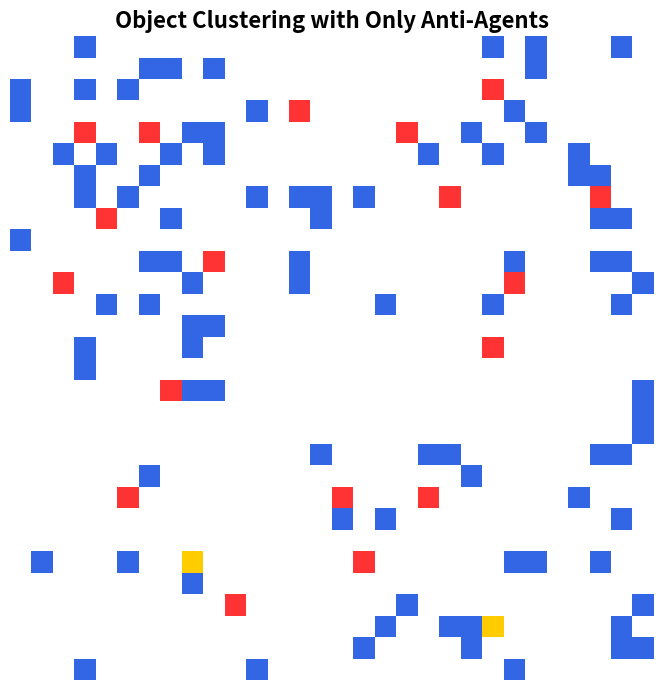

The script that saved this image: (Note: this script raises an exception after producing the figure.)
import numpy as np
import matplotlib.pyplot as plt
import matplotlib.animation as animation
import random

# Parameters
GRID_SIZE = 30
NUM_OBJECTS = 100
NUM_ANTI_AGENTS = 20
SENSE_RADIUS = 1
k_pick = 0.1
k_drop = 0.3

# Color definitions
COLORS = {
    0: (1, 1, 1),        # Empty - white
    1: (0.2, 0.4, 0.9),  # Object - blue
    3: (1.0, 0.2, 0.2),  # Anti-agent - red
    4: (1.0, 0.8, 0.0)   # Anti-agent carrying object - yellow
}

# Local density calculation
def local_density(x, y, grid):
    count = 0
    for dx in range(-SENSE_RADIUS, SENSE_RADIUS + 1):
        for dy in range(-SENSE_RADIUS, SENSE_RADIUS + 1):
            nx, ny = (x + dx) % GRID_SIZE, (y + dy) % GRID_SIZE
            if grid[nx, ny] == 1:
                count += 1
    area = (2 * SENSE_RADIUS + 1) ** 2
    return count / area

# Initialize grid
grid = np.zeros((GRID_SIZE, GRID_SIZE), dtype=int)
object_positions = random.sample([(i, j) for i in range(GRID_SIZE) for j in range(GRID_SIZE)], NUM_OBJECTS)
for pos in object_positions:
    grid[pos] = 1

# Anti-Agents only: [x, y, carrying, is_anti=True]
agents = []
for _ in range(NUM_ANTI_AGENTS):
    x, y = np.random.randint(0, GRID_SIZE, 2)
    agents.append([x, y, False, True])

# Fancy color grid
def get_color_grid(grid, agents):
    color_grid = np.zeros((GRID_SIZE, GRID_SIZE, 3))
    color_grid[:, :] = COLORS[0]  # background
    for i in range(GRID_SIZE):
        for j in range(GRID_SIZE):
            if grid[i, j] == 1:
                color_grid[i, j] = COLORS[1]  # object
    for agent in agents:
        x, y, carrying, _ = agent
        color_grid[x, y] = COLORS[4] if carrying else COLORS[3]
    return color_grid

# Plot setup
fig, ax = plt.subplots(figsize=(7, 7))
img = ax.imshow(get_color_grid(grid, agents), origin='lower')
ax.set_title("Object Clustering with Only Anti-Agents", fontsize=16, fontweight='bold')
plt.axis('off')

# Update function
def update(frame):
    global grid, agents
    for agent in agents:
        x, y, carrying, is_anti = agent
        f = local_density(x, y, grid)

        if carrying:
            p_drop = k_drop**2 / (k_drop**2 + f**2)
            if grid[x, y] == 0 and np.random.rand() < p_drop:
                grid[x, y] = 1
                agent[2] = False
        else:
            if grid[x, y] == 1:
                p_pick = f**2 / (k_pick**2 + f**2)
                if np.random.rand() < p_pick:
                    grid[x, y] = 0
                    agent[2] = True

        dx, dy = np.random.choice([-1, 0, 1]), np.random.choice([-1, 0, 1])
        agent[0] = (x + dx) % GRID_SIZE
        agent[1] = (y + dy) % GRID_SIZE

    img.set_data(get_color_grid(grid, agents))
    return [img]

# Faster Animation
ani = animation.FuncAnimation(fig, update, frames=300, interval=100, blit=True)
plt.tight_layout()
plt.savefig("../output/task2_b.png")
plt.show()
